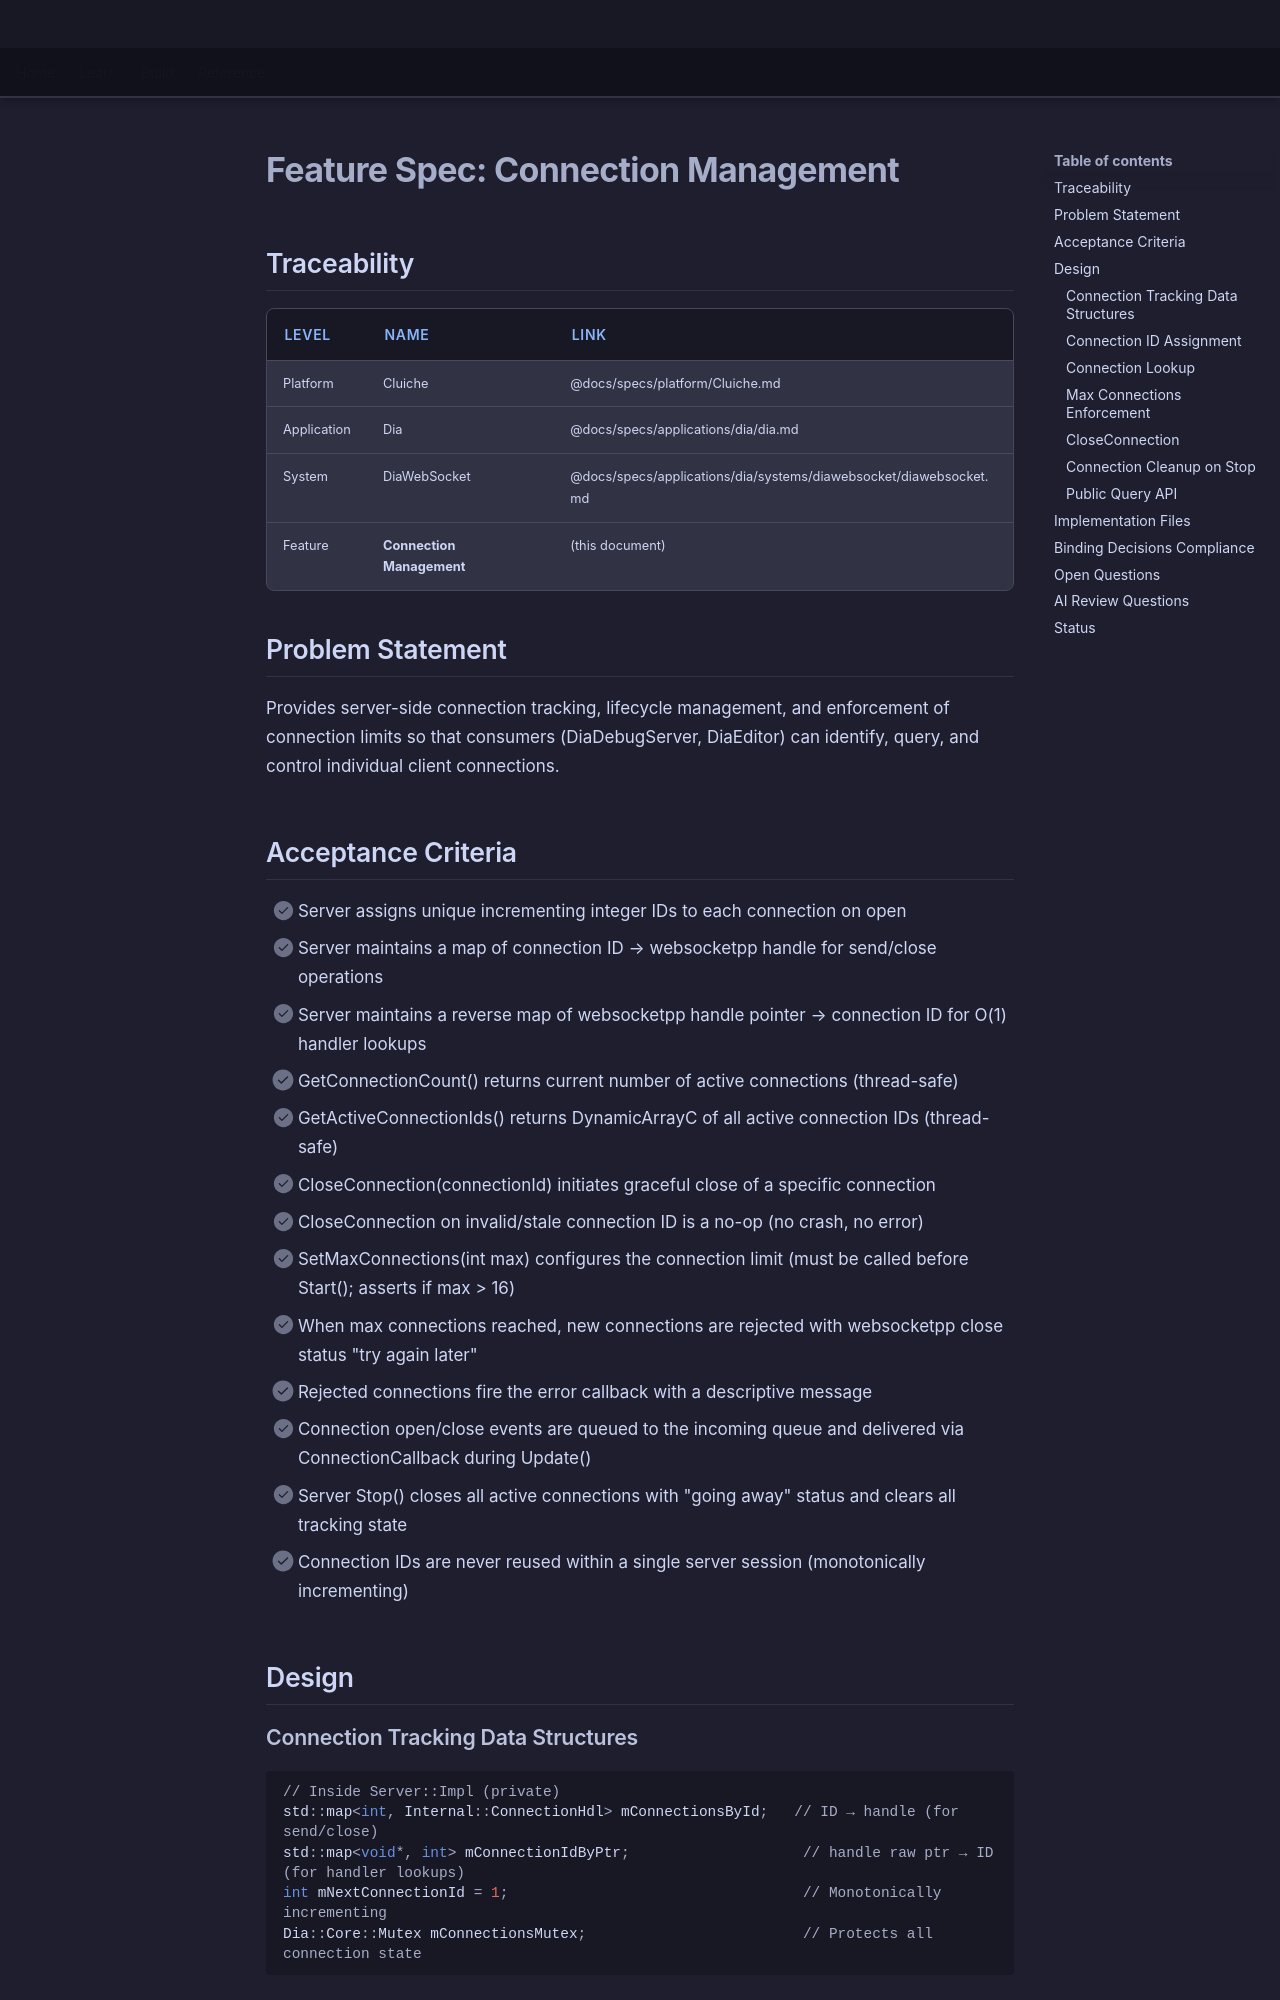

repository: LenihanConor/Cluiche · page: specs/applications/dia/systems/diawebsocket/connection-management/index.html · generator: mkdocs

# Feature Spec: Connection Management

## Traceability

| Level | Name | Link |
|-------|------|------|
| Platform | Cluiche | @docs/specs/platform/Cluiche.md |
| Application | Dia | @docs/specs/applications/dia/dia.md |
| System | DiaWebSocket | @docs/specs/applications/dia/systems/diawebsocket/diawebsocket.md |
| Feature | **Connection Management** | (this document) |

## Problem Statement

Provides server-side connection tracking, lifecycle management, and enforcement of connection limits so that consumers (DiaDebugServer, DiaEditor) can identify, query, and control individual client connections.

## Acceptance Criteria

- [ ] Server assigns unique incrementing integer IDs to each connection on open
- [ ] Server maintains a map of connection ID → websocketpp handle for send/close operations
- [ ] Server maintains a reverse map of websocketpp handle pointer → connection ID for O(1) handler lookups
- [ ] GetConnectionCount() returns current number of active connections (thread-safe)
- [ ] GetActiveConnectionIds() returns DynamicArrayC<int, 16> of all active connection IDs (thread-safe)
- [ ] CloseConnection(connectionId) initiates graceful close of a specific connection
- [ ] CloseConnection on invalid/stale connection ID is a no-op (no crash, no error)
- [ ] SetMaxConnections(int max) configures the connection limit (must be called before Start(); asserts if max > 16)
- [ ] When max connections reached, new connections are rejected with websocketpp close status "try again later"
- [ ] Rejected connections fire the error callback with a descriptive message
- [ ] Connection open/close events are queued to the incoming queue and delivered via ConnectionCallback during Update()
- [ ] Server Stop() closes all active connections with "going away" status and clears all tracking state
- [ ] Connection IDs are never reused within a single server session (monotonically incrementing)

## Design

### Connection Tracking Data Structures

```cpp
// Inside Server::Impl (private)
std::map<int, Internal::ConnectionHdl> mConnectionsById;   // ID → handle (for send/close)
std::map<void*, int> mConnectionIdByPtr;                    // handle raw ptr → ID (for handler lookups)
int mNextConnectionId = 1;                                  // Monotonically incrementing
Dia::Core::Mutex mConnectionsMutex;                         // Protects all connection state
```

### Connection ID Assignment

On `OnOpen`, the server locks `mConnectionsMutex`, checks the max connections limit, assigns the next ID, and populates both maps. The connection ID plus `connected=true` is queued as a `QueuedEvent` for main-thread delivery.
